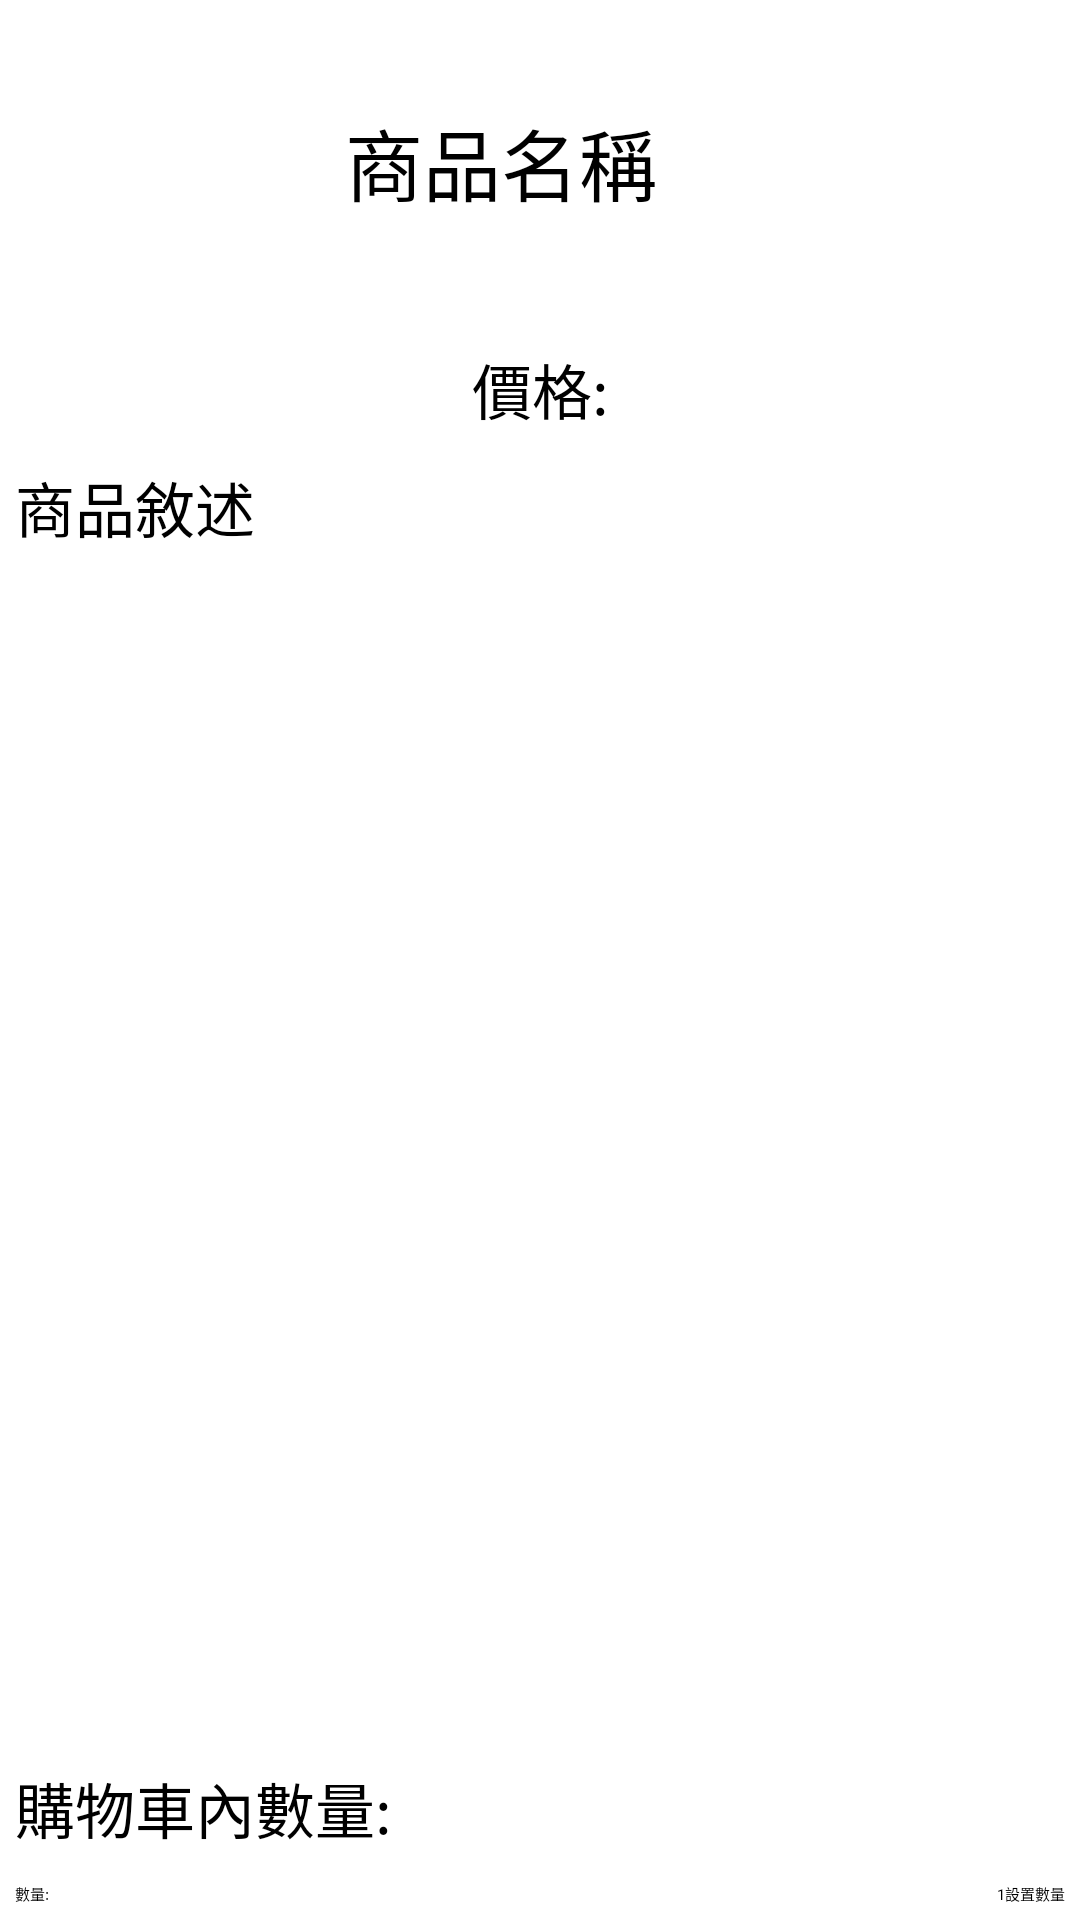

Reconstruct the res/layout file that produces this screen, plus the resources it refers to.
<!-- AndroidManifest.xml: application theme Theme.BreakfastApp -->
<!-- res/layout/product_details.xml -->
<?xml version="1.0" encoding="utf-8"?>
<LinearLayout xmlns:android="http://schemas.android.com/apk/res/android"
    android:layout_height="fill_parent" android:layout_width="fill_parent"
    android:background="#ffffff" android:orientation="vertical">
    <LinearLayout android:layout_width="wrap_content"
        android:layout_height="wrap_content" android:id="@+id/LinearLayoutHeader"
        android:orientation="horizontal">
        <ImageView
            android:id="@+id/ImageViewProduct"
            android:layout_width="100dp"
            android:layout_height="100dp"
            android:layout_margin="5dip"
            android:adjustViewBounds="true"
            android:scaleType="fitXY"
            android:src="@drawable/p1"></ImageView>

        <TextView
            android:id="@+id/TextViewProductTitle"
            android:layout_width="156dp"
            android:layout_height="40dp"
            android:layout_gravity="center"
            android:layout_margin="5dip"
            android:text="商品名稱"
            android:textColor="#000000"
            android:textSize="26dip"></TextView>

    </LinearLayout>


    <TextView
        android:id="@+id/TextViewProductPrice"
        android:layout_width="fill_parent"
        android:layout_height="wrap_content"
        android:layout_margin="5dip"
        android:text="價格:"
        android:textAlignment="center"
        android:textColor="#000000"
        android:textSize="20dip"></TextView>

    <TextView
        android:id="@+id/TextViewProductDetails"
        android:layout_width="fill_parent"
        android:layout_height="wrap_content"
        android:layout_margin="5dip"
        android:layout_weight="1"
        android:text="商品敘述"
        android:textColor="#000000"
        android:textSize="20dip">
    </TextView>

    <LinearLayout android:layout_height="wrap_content"
        android:layout_width="fill_parent" android:id="@+id/linearLayoutCurrentlyInCart">

        <TextView
            android:id="@+id/textViewCurrentlyInCart"
            android:layout_width="wrap_content"
            android:layout_height="wrap_content"
            android:layout_margin="5dip"
            android:text="購物車內數量:"
            android:textColor="#000000"
            android:textSize="20dip"></TextView>

    </LinearLayout>


    <LinearLayout android:layout_height="wrap_content"
        android:layout_width="fill_parent" android:id="@+id/linearLayoutAddLayout"
        android:orientation="horizontal" android:layout_margin="5dip">

        <TextView
            android:id="@+id/textView1"
            android:layout_width="wrap_content"
            android:layout_height="wrap_content"
            android:text="數量:"
            android:textColor="#000000"></TextView>
        <EditText android:layout_width="wrap_content"
            android:layout_height="wrap_content" android:layout_weight="1"
            android:text="1" android:gravity="right" android:id="@+id/editTextQuantity"
            android:inputType="number"></EditText>

        <Button
            android:id="@+id/ButtonAddToCart"
            android:layout_width="wrap_content"
            android:layout_height="wrap_content"
            android:layout_gravity="right"
            android:text="設置數量"></Button>
    </LinearLayout>

</LinearLayout>
<!-- resources referenced by this layout -->
<resources>

</resources>
